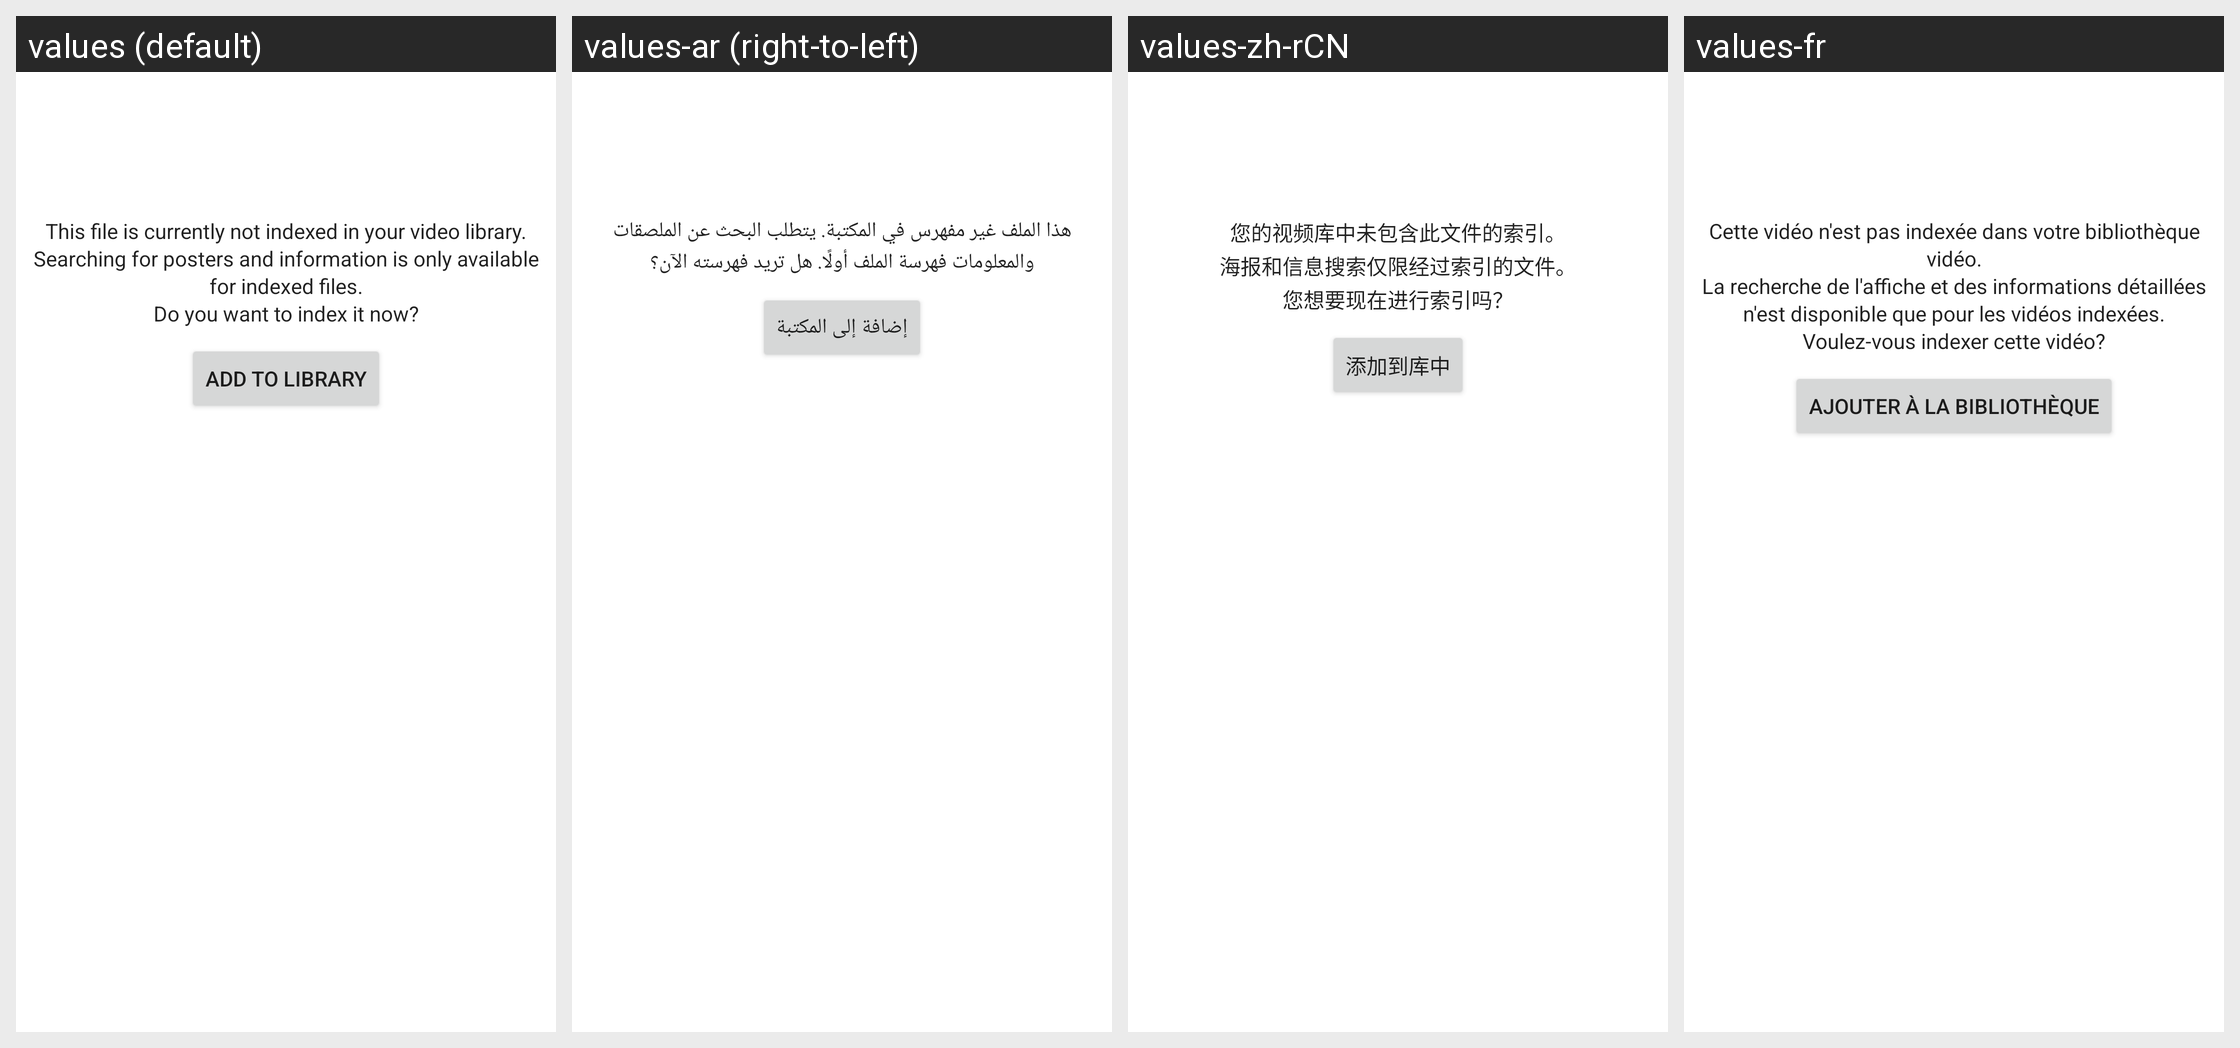

Strings drawn on this Android screen and how each of the app's shown locales translates them:
Android screen res/layout/video_info_unindexed.xml rendered under 4 locales, left to right: values (default), values-ar (right-to-left), values-zh-rCN, values-fr. Device: Nexus 5 (rendered at 1080×1920; each locale shown at half size, 540×960, under a caption strip naming it); theme Theme.MaterialComponents.DayNight.NoActionBar.
Other locales in the repository, not shown: values-cs-rCZ, values-de, values-el-rGR, values-es, values-fa-rIR, values-hu-rHU, values-it, values-iw, values-kaa, values-kmr-rTR, values-ko, values-lt-rLT, values-nl, values-or-rIN, values-pl, values-pt-rBR, values-pt-rPT, values-ru, values-sat-rIN, values-sk-rSK, values-sv-rSE, values-ta-rIN, values-tr-rTR, values-uk-rUA, values-vi-rVN, values-zh-rTW.
Strings drawn on this screen, with the default value and each locale's value (text and hints the layout hard-codes, and strings that could not be matched under every locale, appear in the picture but are not listed):

video_info_unindexed_message
  values: This file is currently not indexed in your video library.
      Searching for posters and information is only available for indexed files.
      Do you want to index it now?
  values-ar: هذا الملف غير مفهرس في المكتبة. يتطلب البحث عن الملصقات والمعلومات فهرسة الملف أولًا. هل تريد فهرسته الآن؟
  values-zh-rCN: 您的视频库中未包含此文件的索引。
      海报和信息搜索仅限经过索引的文件。
      您想要现在进行索引吗？
  values-fr: Cette vidéo n'est pas indexée dans votre bibliothèque vidéo.
      La recherche de l'affiche et des informations détaillées n'est disponible que pour les vidéos indexées.
      Voulez-vous indexer cette vidéo?

video_browser_index_file
  values: Add to library
  values-ar: إضافة إلى المكتبة
  values-zh-rCN: 添加到库中
  values-fr: Ajouter à la bibliothèque
